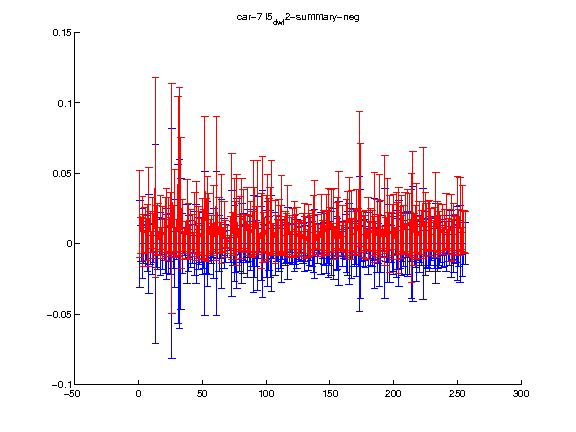

The file beside this chart, header and first rows:
1.000000, 2.000000, 3.000000, 4.000000, 5.000000, 6.000000, 7.000000, 8.000000, 9.000000, 10.000000, 11.000000, 12.000000, 13.000000, 14.000000, 15.000000, 16.000000, 17.000000, 18.000000, 19.000000, 20.000000, 21.000000, 22.000000, 23.000000, 24.000000
0.02095, 0.005952, 0.008497, 0.007166, 0.009845, 0.005904, 0.008063, 0.01899, 0.008158, 0.002621, 0.01097, 0.008149, 0.04698, 0.009741, 0.01018, 0.002893, 0.01203, 0.003817, 0.008077, 0.005544, 0.01206, 0.01365, 0.01201, 0.006552
0.03086, 0.01258, 0.02473, 0.0138, 0.016, 0.01184, 0.01971, 0.03509, 0.01461, 0.006031, 0.02166, 0.01361, 0.07076, 0.01705, 0.01858, 0.008442, 0.02231, 0.007940, 0.01824, 0.01157, 0.02106, 0.02535, 0.02085, 0.01228
